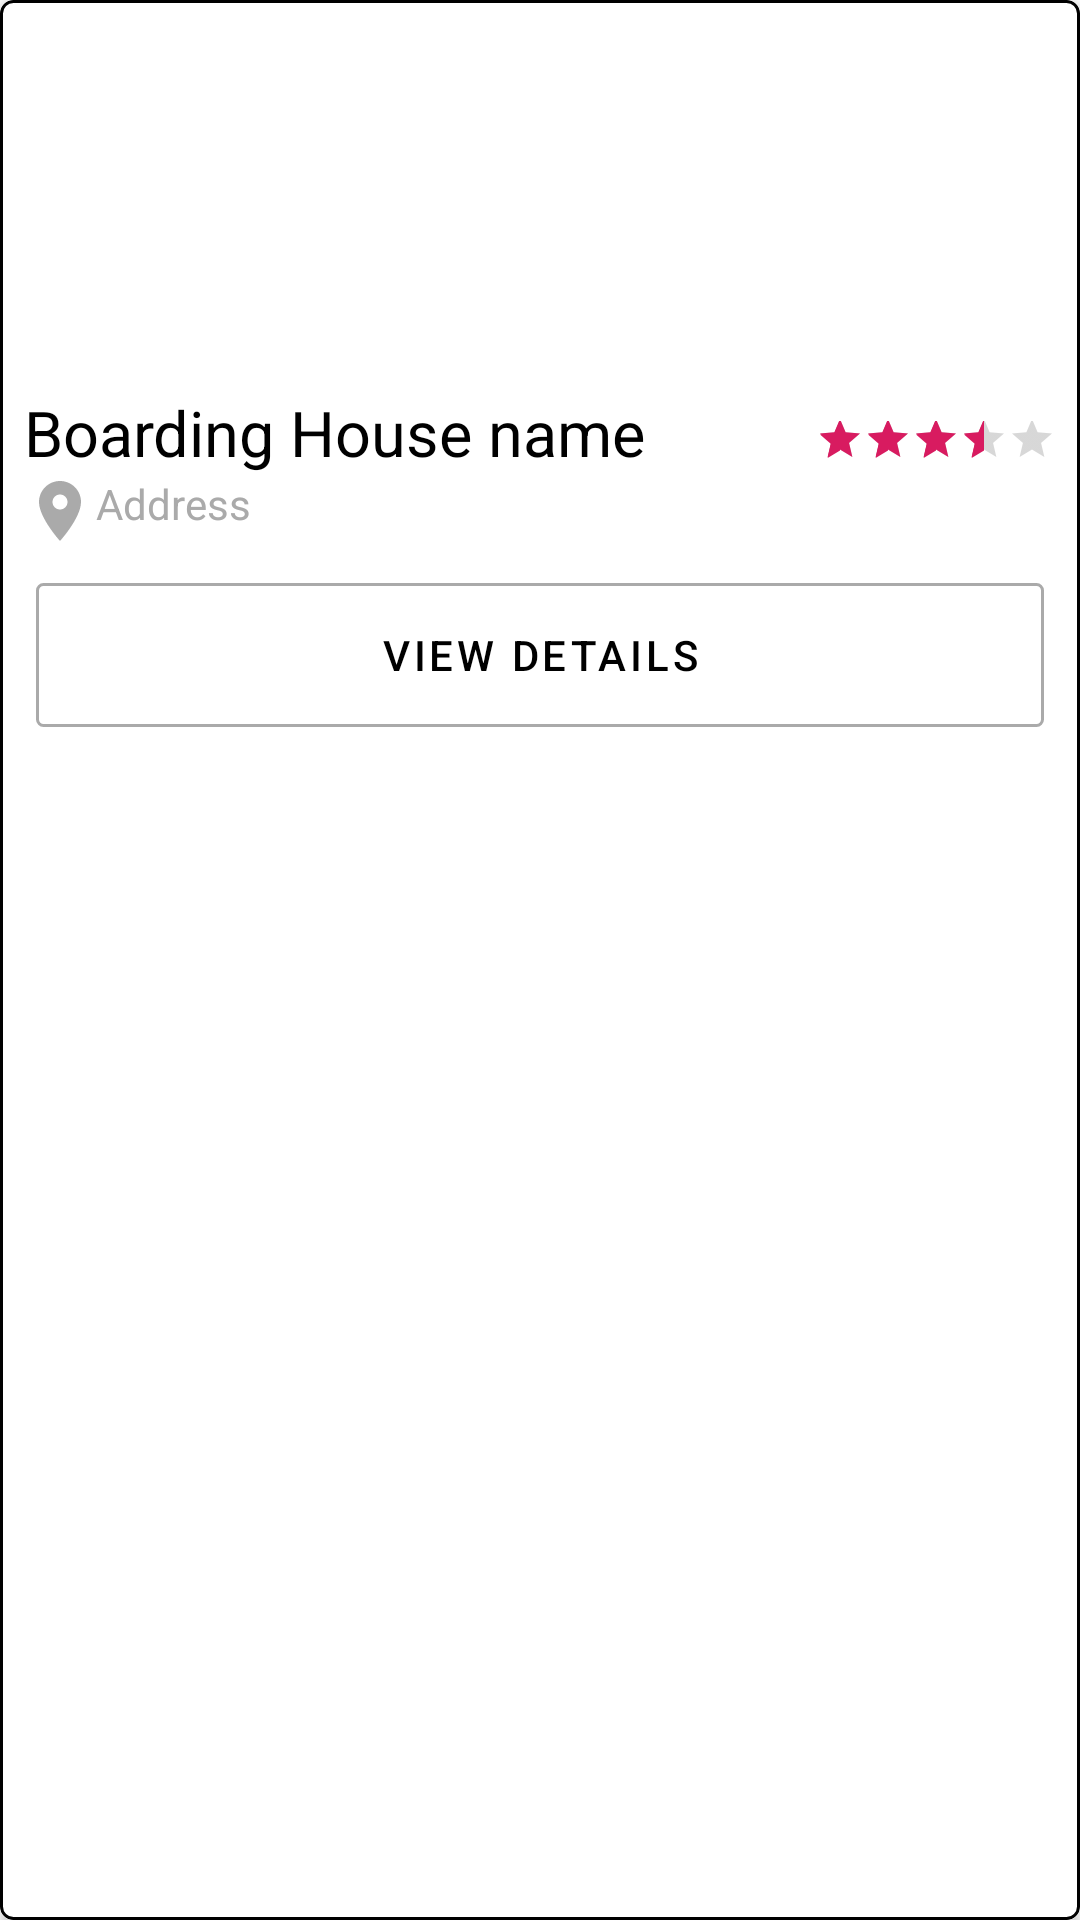

Reconstruct the res/layout file that produces this screen, plus the resources it refers to.
<!-- AndroidManifest.xml: application theme AppTheme -->
<!-- res/layout/all_boarding_house_layout.xml -->
<?xml version="1.0" encoding="utf-8"?>
<android.support.v7.widget.CardView xmlns:android="http://schemas.android.com/apk/res/android"
    xmlns:app="http://schemas.android.com/apk/res-auto"
    android:layout_width="match_parent"
    android:layout_height="wrap_content"
    android:layout_marginLeft="14dp"
    android:layout_marginTop="6dp"
    android:layout_marginRight="14dp"
    android:layout_marginBottom="6dp"
    android:elevation="4dp"
    app:cardCornerRadius="4dp">

    <RelativeLayout
        android:layout_width="match_parent"
        android:layout_height="match_parent"
        android:background="@drawable/custom_card_border">

        <ImageView
            android:id="@+id/boarding_house_image"
            android:layout_margin="1dp"
            android:layout_width="match_parent"
            android:layout_height="120dp"
            android:background="@drawable/ico_background" />

        <TextView
            android:id="@+id/text_cardview_bh_name"
            android:layout_width="250dp"
            android:layout_height="wrap_content"
            android:layout_below="@id/boarding_house_image"
            android:layout_marginLeft="8dp"
            android:layout_marginTop="8dp"
            android:text="Boarding House name"
            android:textColor="@android:color/black"
            android:textSize="21sp" />

        <TextView
            android:id="@+id/text_cardview_bh_location"
            android:layout_width="match_parent"
            android:layout_height="wrap_content"
            android:layout_below="@id/text_cardview_bh_name"
            android:layout_marginLeft="8dp"
            android:drawableLeft="@drawable/ixo_location"
            android:text="Address"
            android:textColor="@android:color/darker_gray" />

        <RatingBar
            android:id="@+id/ratingbar_cardview_bh_rating"
            style="@android:style/Widget.Material.RatingBar.Small"
            android:layout_width="wrap_content"
            android:layout_height="20dp"
            android:layout_alignBottom="@+id/text_cardview_bh_name"
            android:layout_alignParentEnd="true"
            android:layout_marginRight="8dp"
            android:isIndicator="true"
            android:numStars="5"
            android:rating="3.5"
            android:stepSize="0.1" />

        <RelativeLayout
            android:layout_width="match_parent"
            android:layout_height="wrap_content"
            android:layout_below="@id/text_cardview_bh_location"
            android:layout_marginLeft="12dp"
            android:layout_marginTop="12dp"
            android:layout_marginRight="12dp"
            android:layout_marginBottom="12dp"
            android:background="@drawable/custom_button_border">

            <Button
                android:id="@+id/btnViewBHDetails"
                style="@style/Widget.iStay.Button.TextButton"
                android:layout_width="match_parent"
                android:layout_height="wrap_content"
                android:text="View Details"
                android:textColor="@android:color/black"
                android:textSize="14sp" />

        </RelativeLayout>

    </RelativeLayout>

</android.support.v7.widget.CardView>
<!-- resources referenced by this layout -->
<resources>
  <!-- drawable custom_button_border (drawable) -->
  <?xml version="1.0" encoding="utf-8"?>
  <shape xmlns:android="http://schemas.android.com/apk/res/android">
      <stroke
          android:width="1dp"
          android:color="@color/custom_icon_color">
      </stroke>
      <corners android:radius="2dp"></corners>
  </shape>
  <!-- drawable custom_card_border (drawable) -->
  <?xml version="1.0" encoding="utf-8"?>
  <shape xmlns:android="http://schemas.android.com/apk/res/android">
      <stroke
          android:width="1dp"
          android:color="@android:color/black">
      </stroke>
      <corners android:radius="4dp"></corners>
  </shape>
  <!-- drawable ixo_location (drawable) -->
  <vector xmlns:android="http://schemas.android.com/apk/res/android"
          android:width="24dp"
          android:height="24dp"
          android:viewportWidth="24.0"
          android:viewportHeight="24.0">
      <path
          android:fillColor="@color/custom_icon_color"
          android:pathData="M12,2C8.13,2 5,5.13 5,9c0,5.25 7,13 7,13s7,-7.75 7,-13c0,-3.87 -3.13,-7 -7,-7zM12,11.5c-1.38,0 -2.5,-1.12 -2.5,-2.5s1.12,-2.5 2.5,-2.5 2.5,1.12 2.5,2.5 -1.12,2.5 -2.5,2.5z"/>
  </vector>
  <style name="Widget.iStay.Button.TextButton" parent="Widget.MaterialComponents.Button.TextButton">
          <item name="android:background">@drawable/custom_button_border</item>
          <item name="android:textColor">?android:attr/textColorPrimary</item>
      </style>
  <style name="AppTheme" parent="Theme.MaterialComponents.Light.NoActionBar">
          
          <item name="colorPrimary">@color/colorPrimary</item>
          <item name="colorPrimaryDark">@color/colorPrimaryDark</item>
          <item name="colorAccent">@color/colorAccent</item>
  
          <item name="windowActionModeOverlay">true</item>
          <item name="actionModeStyle">@style/myActionModeStyle</item>
  
      </style>
  <color name="custom_icon_color">@android:color/darker_gray</color>
  <color name="colorPrimary">#008577</color>
  <color name="colorPrimaryDark">#00574B</color>
  <color name="colorAccent">#D81B60</color>
  <style name="myActionModeStyle" parent="Widget.AppCompat.ActionMode">
          <item name="background">@color/colorPrimary</item>
      </style>
</resources>
